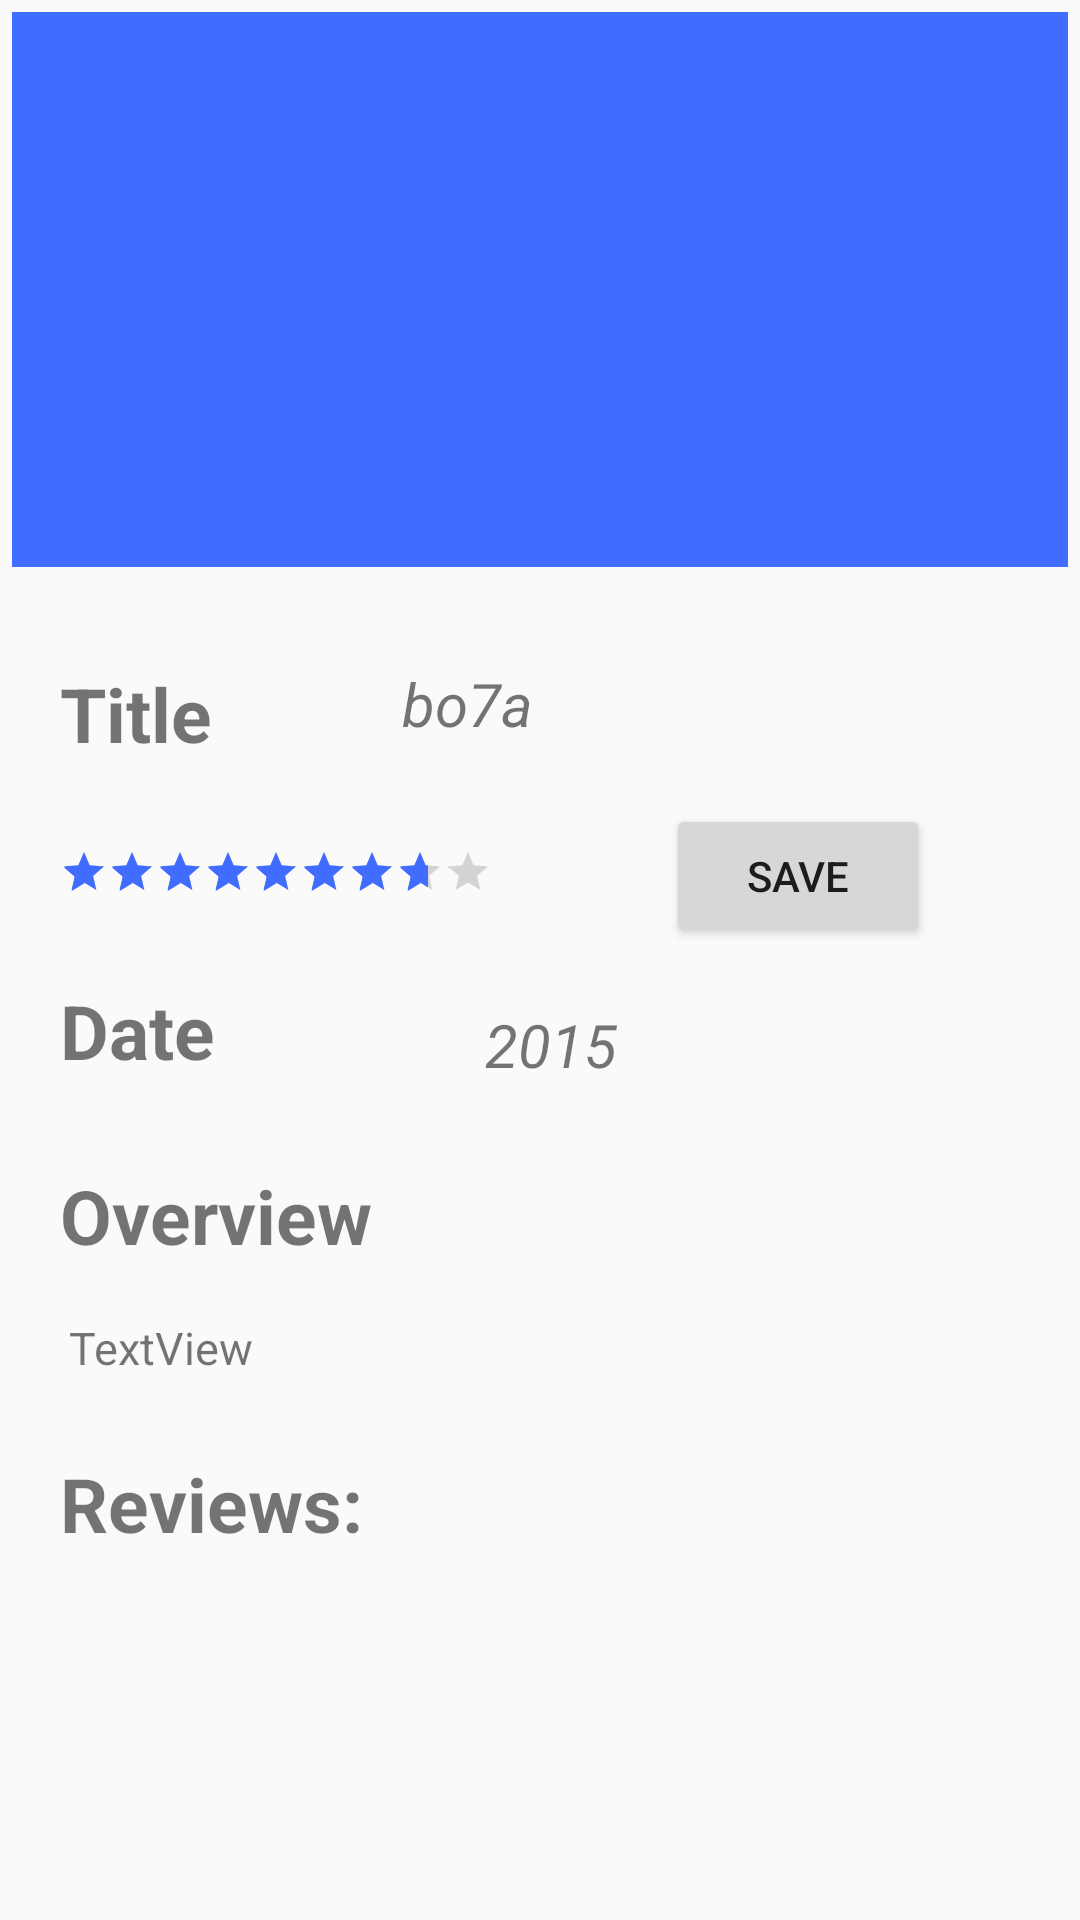

Write the Android layout XML for this screen, with the resource values it uses.
<!-- AndroidManifest.xml: application theme AppTheme -->
<!-- res/layout/movie_details.xml -->
<?xml version="1.0" encoding="utf-8"?>
<ScrollView
    xmlns:android="http://schemas.android.com/apk/res/android"
    xmlns:app="http://schemas.android.com/apk/res-auto"
    xmlns:tools="http://schemas.android.com/tools"
    android:layout_width="match_parent"
    android:layout_height="wrap_content">


<android.support.constraint.ConstraintLayout


    android:layout_width="match_parent"
    android:orientation="vertical"
    android:layout_height="wrap_content">



    <ImageView
        android:id="@+id/iv_movieImage"
        android:layout_width="match_parent"
        android:layout_height="185dp"
        android:layout_margin="4dp"
        android:src="@color/colorAccent"
        app:layout_constraintEnd_toEndOf="parent"
        app:layout_constraintStart_toStartOf="parent"
        app:layout_constraintTop_toTopOf="parent" />

    <FrameLayout
        android:layout_margin="12dp"
        android:id="@+id/trailer_container"
        android:layout_width="match_parent"
        android:layout_height="wrap_content"
        app:layout_constraintStart_toStartOf="parent"
        app:layout_constraintTop_toBottomOf="@id/iv_movieImage"
       />



    <TextView
        android:id="@+id/tv_movieTitle"
        app:layout_constraintTop_toBottomOf="@+id/trailer_container"
        android:layout_width="wrap_content"
        android:layout_height="wrap_content"
        android:text="@string/title"
        android:layout_margin="12dp"
        android:padding="8dp"
        android:textSize="25sp"
        android:textStyle="bold"

        app:layout_constraintStart_toStartOf="parent"

       />

    <TextView
        android:id="@+id/tv_movieName"
        android:layout_width="wrap_content"
        android:layout_height="wrap_content"
        android:layout_margin="12dp"
        android:layout_marginTop="24dp"
       android:padding="8dp"
        android:text="bo7a"
        android:textSize="20dp"
        android:textStyle="italic"
        app:layout_constraintEnd_toEndOf="parent"
        app:layout_constraintHorizontal_bias="0.178"
        app:layout_constraintStart_toEndOf="@+id/tv_movieTitle"
        app:layout_constraintTop_toBottomOf="@+id/trailer_container" />

    <RatingBar
        android:id="@+id/movie_rate_bar"
        style="?android:attr/ratingBarStyleSmall"
        android:layout_width="wrap_content"
        android:layout_height="wrap_content"
       android:layout_margin="12dp"
        android:padding="8dp"
        android:numStars="10"
        android:rating="8.3"
        app:layout_constraintStart_toStartOf="parent"
        app:layout_constraintTop_toBottomOf="@+id/tv_movieTitle" />

    <TextView
        android:id="@+id/tv_date"
        android:layout_width="wrap_content"
        android:layout_height="wrap_content"
        android:layout_margin="12dp"
        android:padding="8dp"
        android:textSize="25sp"
        android:text="@string/date"
        android:textStyle="bold"
        app:layout_constraintStart_toStartOf="parent"
        app:layout_constraintTop_toBottomOf="@+id/movie_rate_bar" />

    <TextView
        android:id="@+id/tv_movieDate"
        android:layout_width="wrap_content"
        android:layout_height="wrap_content"

        android:layout_margin="20dp"

        android:padding="8dp"
        android:text="2015"
        android:textSize="20sp"
        android:textStyle="italic"
        app:layout_constraintEnd_toEndOf="parent"
        app:layout_constraintHorizontal_bias="0.299"
        app:layout_constraintStart_toEndOf="@+id/tv_date"
        app:layout_constraintTop_toBottomOf="@+id/movie_rate_bar" />

    <TextView
        android:id="@+id/tv_movie_overview"
        android:layout_width="wrap_content"
        android:layout_height="wrap_content"
        android:layout_margin="12dp"
        android:text="@string/overview"
        android:padding="8dp"
        android:textSize="25sp"
        android:textStyle="bold"
        app:layout_constraintStart_toStartOf="parent"
        app:layout_constraintTop_toBottomOf="@+id/tv_date" />

    <TextView
        android:id="@+id/tv_movieOverView"
        android:layout_width="wrap_content"
        android:layout_height="wrap_content"

        android:layout_marginLeft="16dp"
        android:layout_marginStart="18dp"
        android:layout_marginTop="4dp"
        android:textSize="15dp"
        android:padding="5dp"
        android:text="TextView"
        app:layout_constraintStart_toStartOf="parent"
        app:layout_constraintTop_toBottomOf="@+id/tv_movie_overview" />

    <Button
        android:id="@+id/btn_save"
        android:layout_width="wrap_content"
        android:layout_height="wrap_content"
       android:layout_margin="12dp"
        android:text="@string/save"
        app:layout_constraintEnd_toEndOf="parent"
        app:layout_constraintStart_toEndOf="@+id/movie_rate_bar"
        app:layout_constraintTop_toBottomOf="@+id/tv_movieName" />

    <TextView
        android:id="@+id/reviews"
        android:layout_width="wrap_content"
        android:layout_height="wrap_content"
        android:layout_margin="12dp"
        android:padding="8dp"
        android:textSize="25sp"
       android:text="@string/reviews"
        android:textStyle="bold"
        app:layout_constraintStart_toStartOf="parent"
        app:layout_constraintTop_toBottomOf="@+id/tv_movieOverView" />

    <FrameLayout
        android:id="@+id/review_container"
        android:layout_width="match_parent"
        android:layout_height="wrap_content"
        android:layout_margin="12dp"
        app:layout_constraintStart_toStartOf="parent"
        app:layout_constraintTop_toBottomOf="@id/reviews" />

</android.support.constraint.ConstraintLayout>
</ScrollView>
<!-- resources referenced by this layout -->
<resources>
  <color name="colorAccent">#406dff</color>
  <string name="date">Date</string>
  <string name="overview">Overview</string>
  <string name="reviews">Reviews:</string>
  <string name="save">Save</string>
  <string name="title">Title</string>
  <style name="AppTheme" parent="Theme.AppCompat.Light.NoActionBar">
          
          <item name="colorPrimary">@color/colorPrimary</item>
          <item name="colorPrimaryDark">@color/colorPrimaryDark</item>
          <item name="colorAccent">@color/colorAccent</item>
      </style>
  <color name="colorPrimary">#000000</color>
  <color name="colorPrimaryDark">#000000</color>
</resources>
